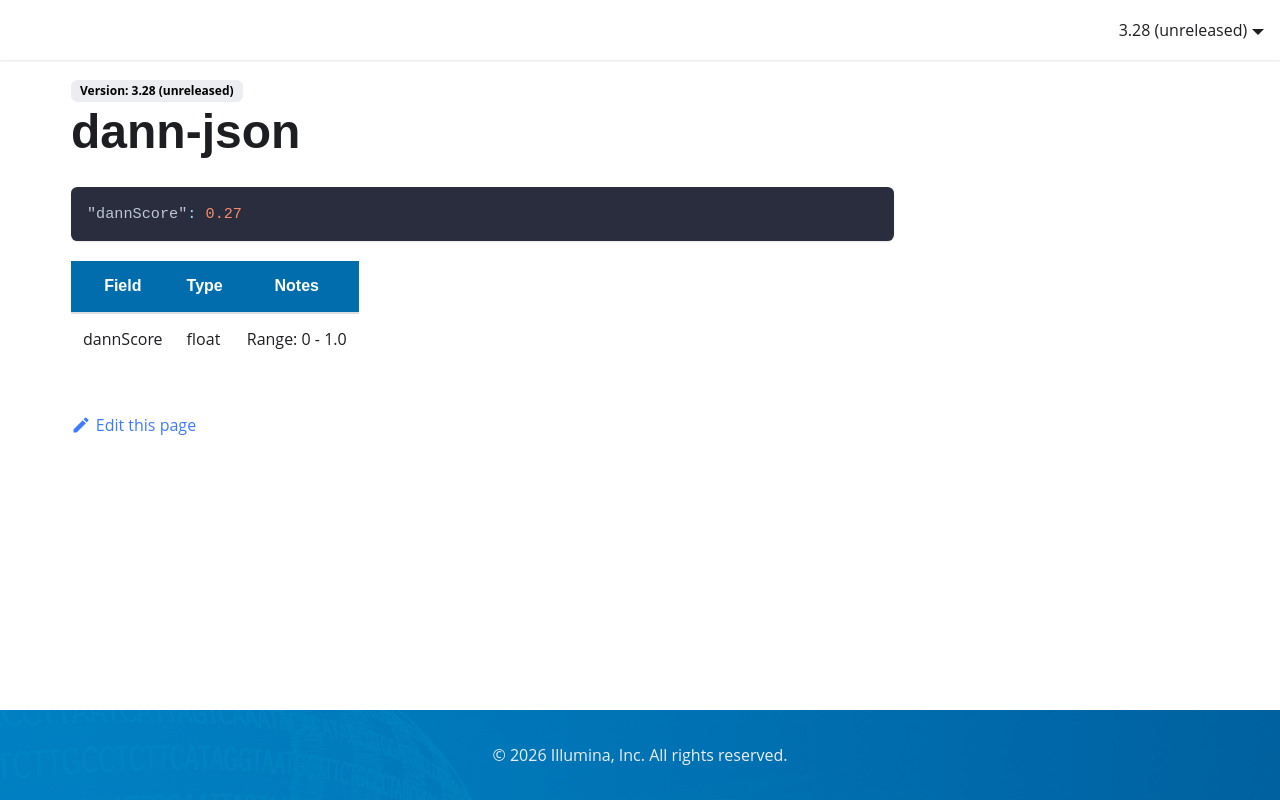

repository: Illumina/IlluminaConnectedAnnotationsDocumentation · page: data-sources/dann-json/index.html · generator: docusaurus

```json
"dannScore": 0.27
```
| Field     | Type  | Notes          |
|-----------|-------|----------------|
| dannScore | float | Range: 0 - 1.0 |
